Image classification data set "original_png" (shakir-darbar/shakir on GitHub). Class labels (4): bronchiectasis, healthy, pneumonia, URTI.

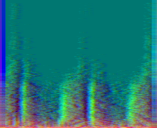
Label: pneumonia

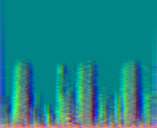
Label: URTI

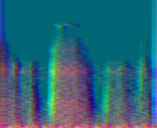
Label: healthy

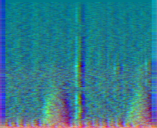
Label: URTI

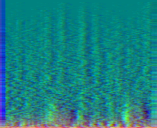
Label: healthy

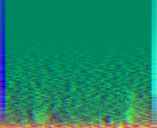
Label: pneumonia
